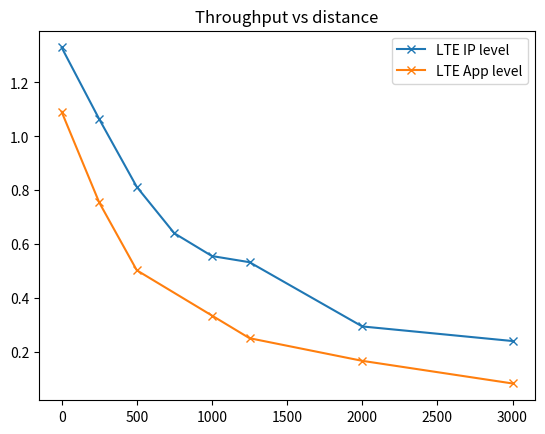

Reproduce this figure in Python.
import matplotlib.pyplot as plt
import numpy as np
'''
{
	"SeeDocsAt": "https://github.com/Microsoft/AirSim/blob/master/docs/settings.md",
	"SettingsVersion": 1.2,
	"SimMode": "Multirotor",
	"ClockSpeed": 1,
	"CameraDefaults": {
		"CaptureSettings": [
		  {
			"ImageType": 0
		  }
		]
	},
	
	"Vehicles": {
		"A": {
		  "VehicleType": "SimpleFlight",
		  "X": 0, "Y": 0, "Z": 0
		}
    },

	"updateGranularity": 0.01,
            
	"segmentSize": 1448,
	"numOfCong": 0,
	"congRate": 1.0,
	"congArea": [0, 0, 10],
	
	"initEnbApPos": [
		[0, 0, 0]
	],

	"nRbs": 6,
	"TcpSndBufSize": 102400,
	"TcpRcvBufSize": 102400,
	"CqiTimerThreshold": 10,
	"LteTxPower": 0,
	"p2pDataRate": "10Gb/s",
	"p2pMtu": 1500,
	"p2pDelay": 1e-3,
	"useWifi": 0,
	
	"isMainLogEnabled": 1,
	"isGcsLogEnabled": 0,
	"isUavLogEnabled": 0,
	"isCongLogEnabled": 0,
	"isSyncLogEnabled": 0,

	"endTime": 5.0
}
'''
# Measure on receiver side
# In MBps
LTEIp = np.array([
    # [dist, throughput]
    [0, 1.32964],
    [250, 1.06395],
    [500, 0.812705],
    [750, 0.640659],
    [1000, 0.556357],
    [1250, 0.533546],
    [2000, 0.2954],
    [3000, 0.2413],
])
LTEApp = np.array([
    # [dist, throughput]
    [0, 1.09114],
    [250, 0.755],
    [500, 0.5036],
    [1000, 0.335737],
    [1250, 0.25180],
    [2000, 0.167868],
    [3000, 0.08393]
])

plt.plot(LTEIp[:, 0], LTEIp[:, 1], 'x-', label='LTE IP level')
plt.plot(LTEApp[:, 0], LTEApp[:, 1], 'x-', label='LTE App level')
plt.title('Throughput vs distance')
plt.legend()
plt.savefig('./throughput.png')
plt.show()